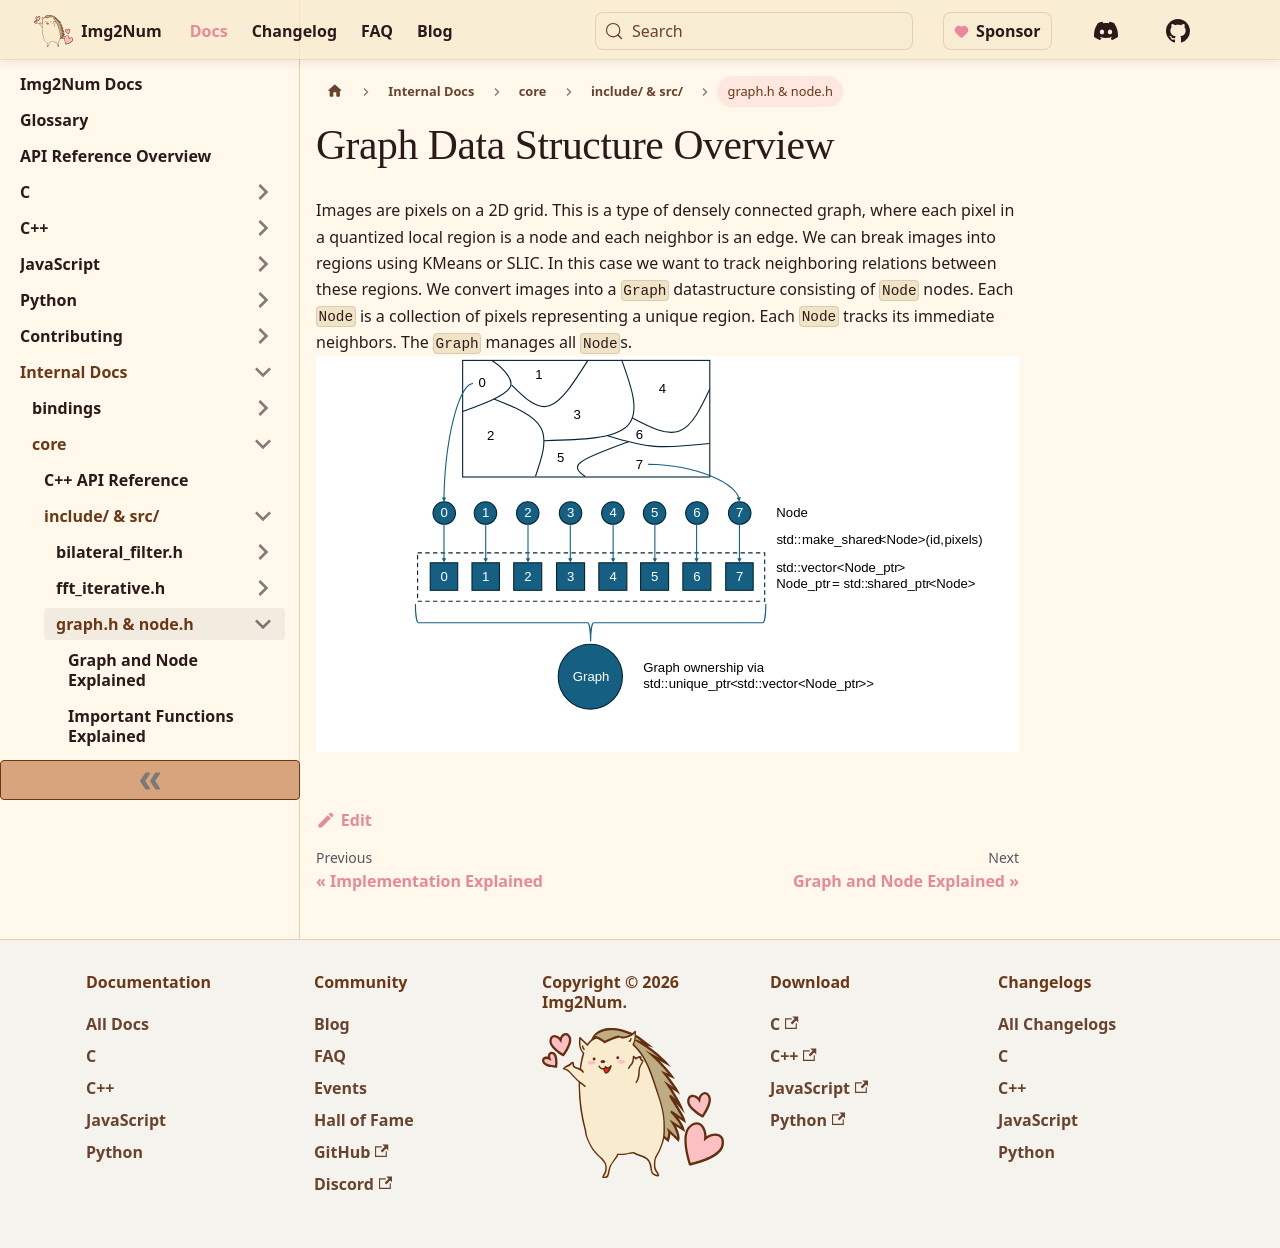

repository: Ryan-Millard/Img2Num · page: docs/internal/core/internal-code/graph/index.html · generator: docusaurus

---
id: overview
title: Graph Data Structure Overview
sidebar_label: graph.h & node.h
sidebar_position: 2
---

# Graph Data Structure Overview

Images are pixels on a 2D grid. This is a type of densely connected graph, where each pixel in a quantized local region is a node and each neighbor is an edge. We can break images into regions using KMeans or SLIC. In this case we want to track neighboring relations between these regions. We convert images into a `Graph` datastructure consisting of `Node` nodes. Each `Node` is a collection of pixels representing a unique region. Each `Node` tracks its immediate neighbors. The `Graph` manages all `Node`s.
![illustration](diagrams/Slide1.svg)
